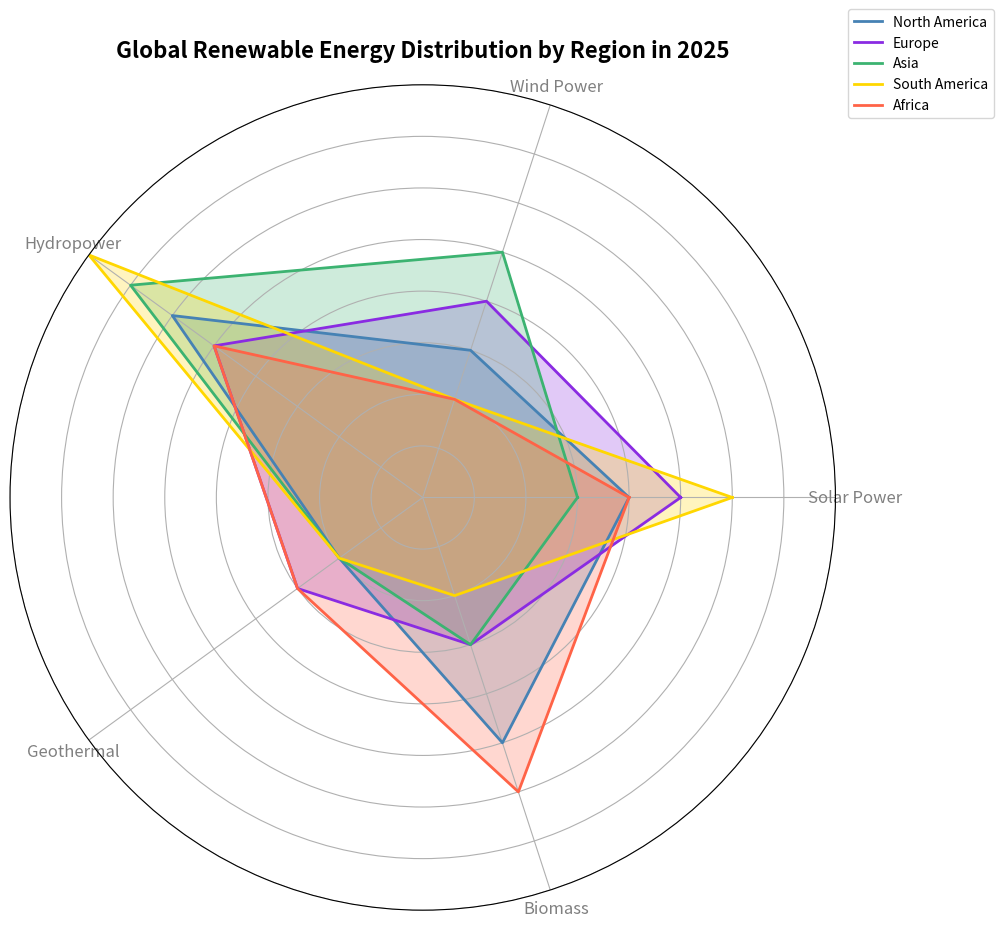

The script that saved this image:
import matplotlib.pyplot as plt
import numpy as np
from math import pi

categories = ['Solar Power', 'Wind Power', 'Hydropower', 'Geothermal', 'Biomass']
regions = ['North America', 'Europe', 'Asia', 'South America', 'Africa']

data = {
    'North America': [20, 15, 30, 10, 25],
    'Europe': [25, 20, 25, 15, 15],
    'Asia': [15, 25, 35, 10, 15],
    'South America': [30, 10, 40, 10, 10],
    'Africa': [20, 10, 25, 15, 30],
}

angles = np.linspace(0, 2 * pi, len(categories), endpoint=False).tolist()
angles += angles[:1]

fig, ax = plt.subplots(figsize=(10, 10), subplot_kw=dict(polar=True))

# Shuffle the colors assigned to each region
colors = ['#4682B4', '#8A2BE2', '#3CB371', '#FFD700', '#FF6347']  # shuffled colors
for region, color in zip(data.keys(), colors):
    values = data[region]
    values += values[:1]
    ax.plot(angles, values, linewidth=2, linestyle='solid', label=region, color=color)
    ax.fill(angles, values, color=color, alpha=0.25)

ax.set_yticklabels([])
ax.set_xticks(angles[:-1])
ax.set_xticklabels(categories, fontsize=12, color='gray')

ax.set_ylim(0, 40)

plt.title("Global Renewable Energy Distribution by Region in 2025", fontsize=16, fontweight='bold', pad=20)
plt.legend(loc='upper right', bbox_to_anchor=(1.2, 1.1))

plt.tight_layout()
plt.show()
